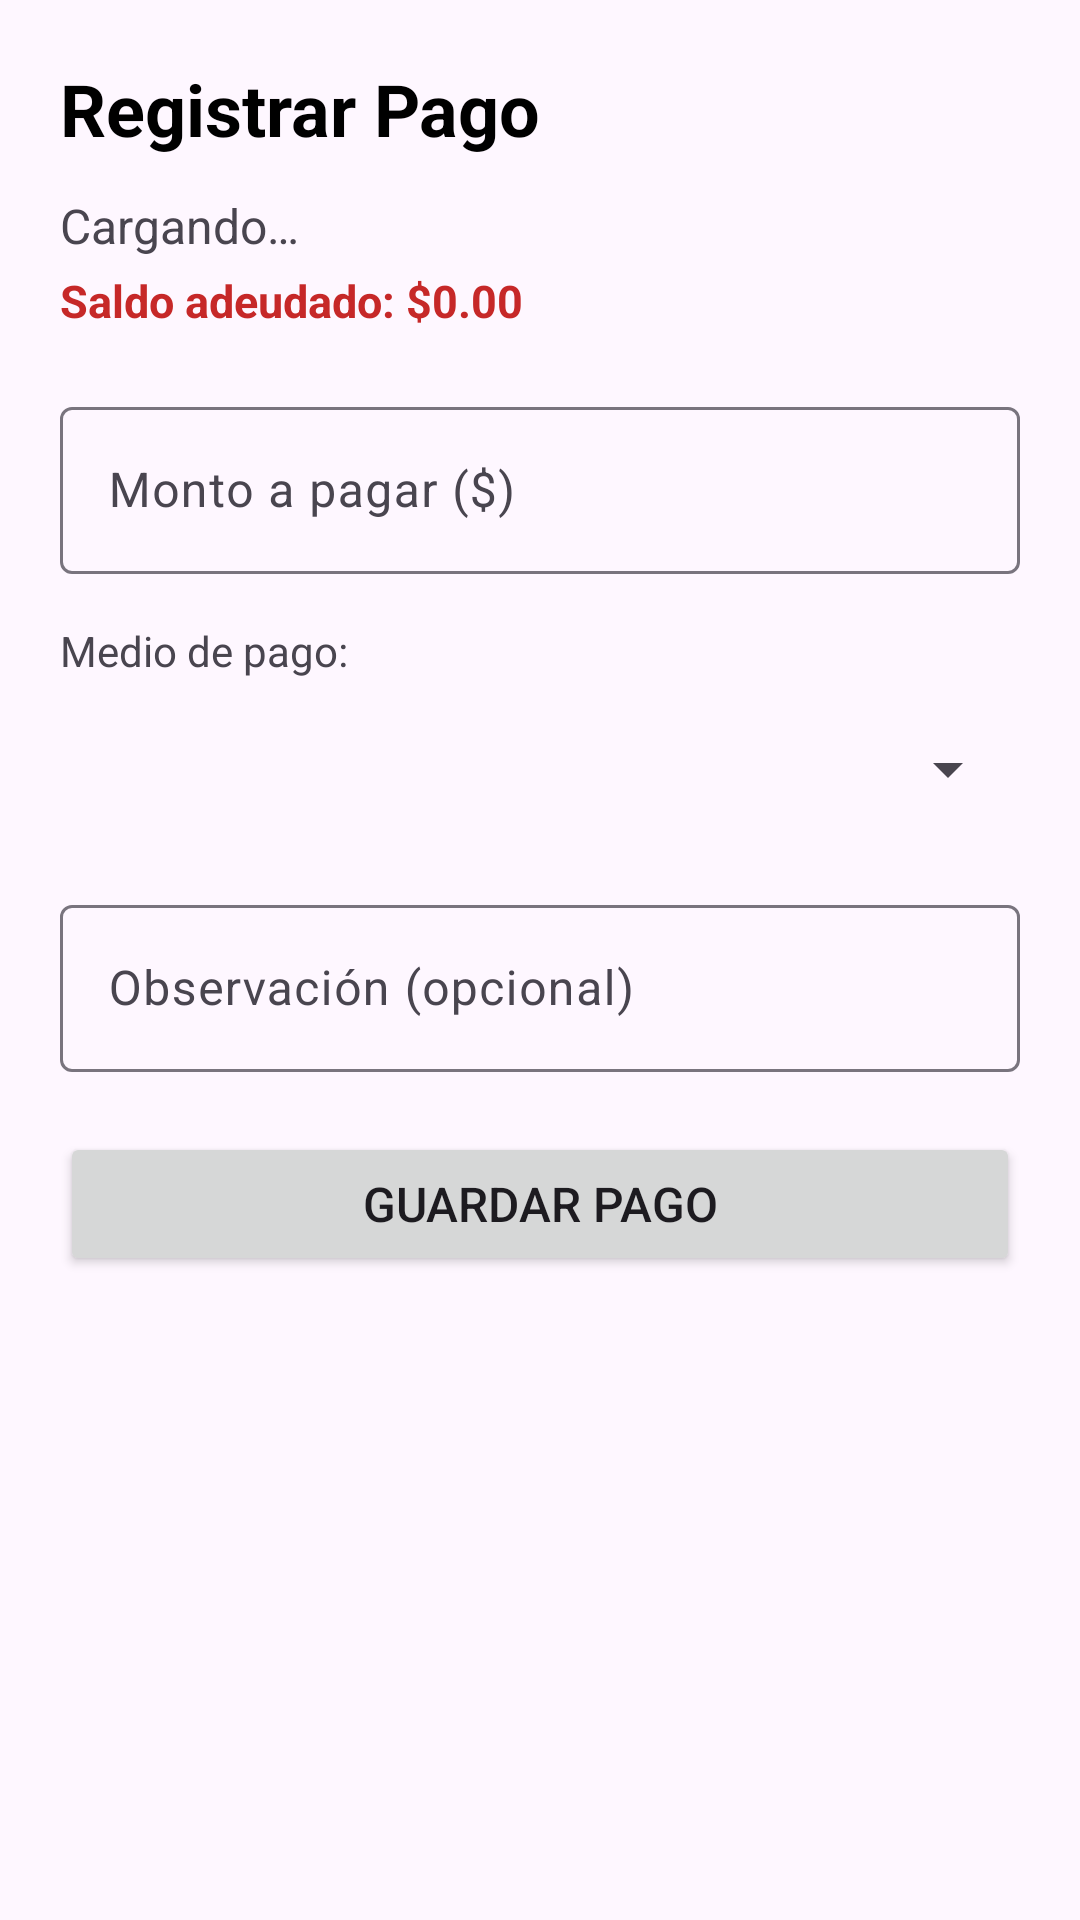

Produce the Android XML layout that renders to this screen, including the resource entries it uses.
<!-- AndroidManifest.xml: application theme Theme.AppCuentaCorriente -->
<!-- res/layout/activity_registrar_pago.xml -->
<?xml version="1.0" encoding="utf-8"?>
<androidx.constraintlayout.widget.ConstraintLayout
    xmlns:android="http://schemas.android.com/apk/res/android"
    xmlns:app="http://schemas.android.com/apk/res-auto"
    xmlns:tools="http://schemas.android.com/tools"
    android:id="@+id/main"
    android:layout_width="match_parent"
    android:layout_height="match_parent"
    android:padding="20dp"
    tools:context=".RegistrarPagoActivity">

    
    <TextView
        android:id="@+id/tvTitulo"
        android:layout_width="0dp"
        android:layout_height="wrap_content"
        android:text="@string/titulo_registrar_pago"
        android:textColor="@color/black"
        android:textSize="24sp"
        android:textStyle="bold"
        app:layout_constraintEnd_toEndOf="parent"
        app:layout_constraintStart_toStartOf="parent"
        app:layout_constraintTop_toTopOf="parent" />

    
    <TextView
        android:id="@+id/tvClientaNombre"
        android:layout_width="0dp"
        android:layout_height="wrap_content"
        android:layout_marginTop="12dp"
        android:text="@string/estado_cargando"
        android:textSize="16sp"
        app:layout_constraintTop_toBottomOf="@id/tvTitulo"
        app:layout_constraintStart_toStartOf="parent"
        app:layout_constraintEnd_toEndOf="parent" />

    <TextView
        android:id="@+id/tvSaldoActual"
        android:layout_width="0dp"
        android:layout_height="wrap_content"
        android:layout_marginTop="4dp"
        android:text="@string/pago_saldo_cero"
        android:textColor="@color/deudaAcentuada"
        android:textSize="15sp"
        android:textStyle="bold"
        app:layout_constraintEnd_toEndOf="parent"
        app:layout_constraintStart_toStartOf="parent"
        app:layout_constraintTop_toBottomOf="@id/tvClientaNombre" />

    
    <com.google.android.material.textfield.TextInputLayout
        android:id="@+id/tilMonto"
        android:layout_width="0dp"
        android:layout_height="wrap_content"
        android:layout_marginTop="20dp"
        android:hint="@string/hint_monto_pagar"
        app:layout_constraintEnd_toEndOf="parent"
        app:layout_constraintStart_toStartOf="parent"
        app:layout_constraintTop_toBottomOf="@id/tvSaldoActual">

        <com.google.android.material.textfield.TextInputEditText
            android:id="@+id/etMonto"
            android:layout_width="match_parent"
            android:layout_height="wrap_content"
            android:inputType="numberDecimal" />
    </com.google.android.material.textfield.TextInputLayout>

    
    <TextView
        android:id="@+id/tvLabelMedio"
        android:layout_width="wrap_content"
        android:layout_height="wrap_content"
        android:layout_marginTop="16dp"
        android:text="@string/hint_medio_pago"
        android:textSize="14sp"
        app:layout_constraintStart_toStartOf="parent"
        app:layout_constraintTop_toBottomOf="@id/tilMonto" />

    
    <Spinner
        android:id="@+id/spMedioPago"
        android:layout_width="0dp"
        android:layout_height="48dp"
        android:layout_marginTop="6dp"
        app:layout_constraintTop_toBottomOf="@id/tvLabelMedio"
        app:layout_constraintStart_toStartOf="parent"
        app:layout_constraintEnd_toEndOf="parent" />

    
    <com.google.android.material.textfield.TextInputLayout
        android:id="@+id/tilObservacion"
        android:layout_width="0dp"
        android:layout_height="wrap_content"
        android:layout_marginTop="16dp"
        android:hint="@string/hint_observacion_pago"
        app:layout_constraintEnd_toEndOf="parent"
        app:layout_constraintStart_toStartOf="parent"
        app:layout_constraintTop_toBottomOf="@id/spMedioPago">

        <com.google.android.material.textfield.TextInputEditText
            android:id="@+id/etObservacion"
            android:layout_width="match_parent"
            android:layout_height="wrap_content"
            android:inputType="textCapSentences" />
    </com.google.android.material.textfield.TextInputLayout>

    
    <ProgressBar
        android:id="@+id/progressBar"
        android:layout_width="wrap_content"
        android:layout_height="wrap_content"
        android:visibility="gone"
        android:layout_marginTop="16dp"
        app:layout_constraintTop_toBottomOf="@id/tilObservacion"
        app:layout_constraintStart_toStartOf="parent"
        app:layout_constraintEnd_toEndOf="parent" />

    
    <Button
        android:id="@+id/btnConfirmarPago"
        android:layout_width="0dp"
        android:layout_height="wrap_content"
        android:layout_marginTop="20dp"
        android:text="@string/btn_guardar_pago"
        android:textSize="16sp"
        app:layout_constraintEnd_toEndOf="parent"
        app:layout_constraintStart_toStartOf="parent"
        app:layout_constraintTop_toBottomOf="@id/progressBar" />

</androidx.constraintlayout.widget.ConstraintLayout>
<!-- resources referenced by this layout -->
<resources>
  <color name="black">#FF000000</color>
  <color name="deudaAcentuada">#C62828</color>
  <string name="btn_guardar_pago">Guardar Pago</string>
  <string name="estado_cargando">Cargando…</string>
  <string name="hint_medio_pago">Medio de pago:</string>
  <string name="hint_monto_pagar">Monto a pagar ($)</string>
  <string name="hint_observacion_pago">Observación (opcional)</string>
  <string name="pago_saldo_cero">Saldo adeudado: $0.00</string>
  <string name="titulo_registrar_pago">Registrar Pago</string>
  <style name="Theme.AppCuentaCorriente" parent="Base.Theme.AppCuentaCorriente" />
  <style name="Base.Theme.AppCuentaCorriente" parent="Theme.Material3.DayNight.NoActionBar">
          
          
      </style>
</resources>
